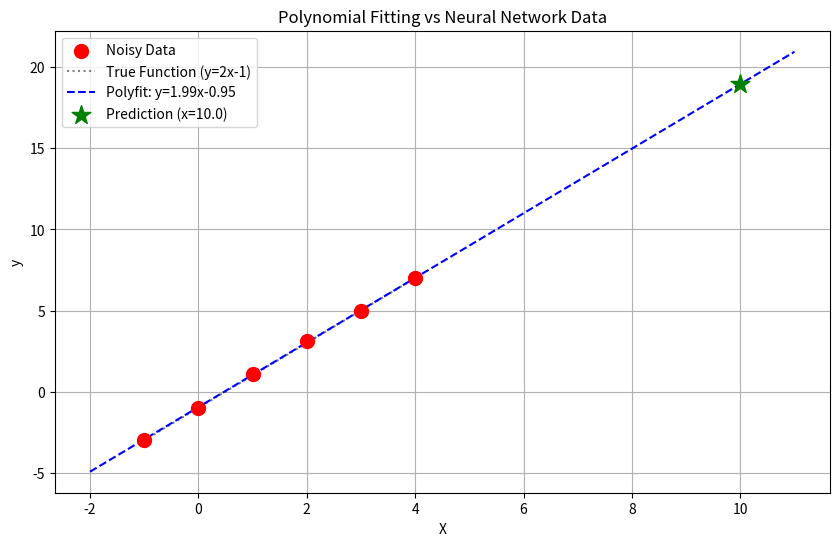

Source code (Python):
import numpy as np
import matplotlib.pyplot as plt
from scipy.optimize import curve_fit
import os

# Ensure outputs directory exists
output_dir = 'outputs'
if not os.path.exists(output_dir):
    os.makedirs(output_dir)

print("="*50)
print("Numerical Methods vs Neural Networks")
print("="*50)

# 1. 데이터 준비 (Data Preparation)
# 01_hello_nn.py와 동일한 데이터
X = np.array([-1.0, 0.0, 1.0, 2.0, 3.0, 4.0], dtype=float)
y_clean = np.array([-3.0, -1.0, 1.0, 3.0, 5.0, 7.0], dtype=float)

# Add random noise (scale=1.0)
np.random.seed(42) # For reproducibility
noise = np.random.normal(loc=0.0, scale=0.1, size=len(X))
y = y_clean + noise

print("Data:")
print(f"X: {X}")
print(f"y (clean): {y_clean}")
print(f"y (noisy): {y}")
print("-" * 50)

# ---------------------------------------------------------
# Method 1: Polynomial Fitting (NumPy)
# 다항식 근사: 최소자승법(Least Squares Method)을 이용한 해석적 해법
# ---------------------------------------------------------
print("\n[Method 1] NumPy Polyfit (Least Squares)")

# 1차 다항식 (y = ax + b)으로 피팅
# deg=1 : 1차식
coefficients = np.polyfit(X, y, deg=1)
slope_poly = coefficients[0]
intercept_poly = coefficients[1]

print(f"Result: y = {slope_poly:.4f}x + {intercept_poly:.4f}")
print(f"Expected: y = 2.0000x + -1.0000")

# 예측
new_x = 10.0
pred_poly = slope_poly * new_x + intercept_poly
print(f"Prediction for x={new_x}: {pred_poly:.4f}")


# ---------------------------------------------------------
# Method 2: Numerical Optimization (SciPy)
# 수치 최적화: curve_fit (Non-linear Least Squares)
# 신경망 학습과 유사하게 에러를 최소화하는 파라미터를 찾음
# ---------------------------------------------------------
print("\n[Method 2] SciPy Curve Fit (Optimization)")

def linear_function(x, w, b):
    return w * x + b

# 초기값 설정 (p0)
popt, pcov = curve_fit(linear_function, X, y, p0=[0.5, 0.5])
w_opt, b_opt = popt

print(f"Result: y = {w_opt:.4f}x + {b_opt:.4f}")

# 예측
pred_scipy = linear_function(new_x, w_opt, b_opt)
print(f"Prediction for x={new_x}: {pred_scipy:.4f}")


# ---------------------------------------------------------
# Visualization
# ---------------------------------------------------------
plt.figure(figsize=(10, 6))

# 원본 데이터 (Noisy)
plt.scatter(X, y, color='red', label='Noisy Data', s=100, zorder=5)
# 정답 데이터 (Clean)
plt.plot(X, y_clean, 'k:', label='True Function (y=2x-1)', alpha=0.5)

# 근사한 직선 그리기
x_range = np.linspace(-2, 11, 100)
y_poly = slope_poly * x_range + intercept_poly

plt.plot(x_range, y_poly, label=f'Polyfit: y={slope_poly:.2f}x{intercept_poly:.2f}', color='blue', linestyle='--')

# 예측 지점 표시
plt.scatter([new_x], [pred_poly], color='green', marker='*', s=200, label=f'Prediction (x={new_x})', zorder=5)

plt.title('Polynomial Fitting vs Neural Network Data')
plt.xlabel('X')
plt.ylabel('y')
plt.legend()
plt.grid(True)

save_path = os.path.join(output_dir, '02_numerical_fitting.png')
plt.savefig(save_path)
print(f"\nPlot saved to {save_path}")

# ---------------------------------------------------------
# Comparison
# ---------------------------------------------------------
print("-" * 50)
print("Summary:")
print("Neural Network (Previous): Iterative learning (Gradient Descent)")
print("NumPy Polyfit: Analytical solution (Linear Algebra)")
print("SciPy Curve Fit: Numerical optimization (Levenberg-Marquardt)")
print("-" * 50)
